The GitHub repository jasonlao99/empty-vial-detection contains a labelled image folder "data" with 2 categories: empty, not empty. Examples follow, each with its label.

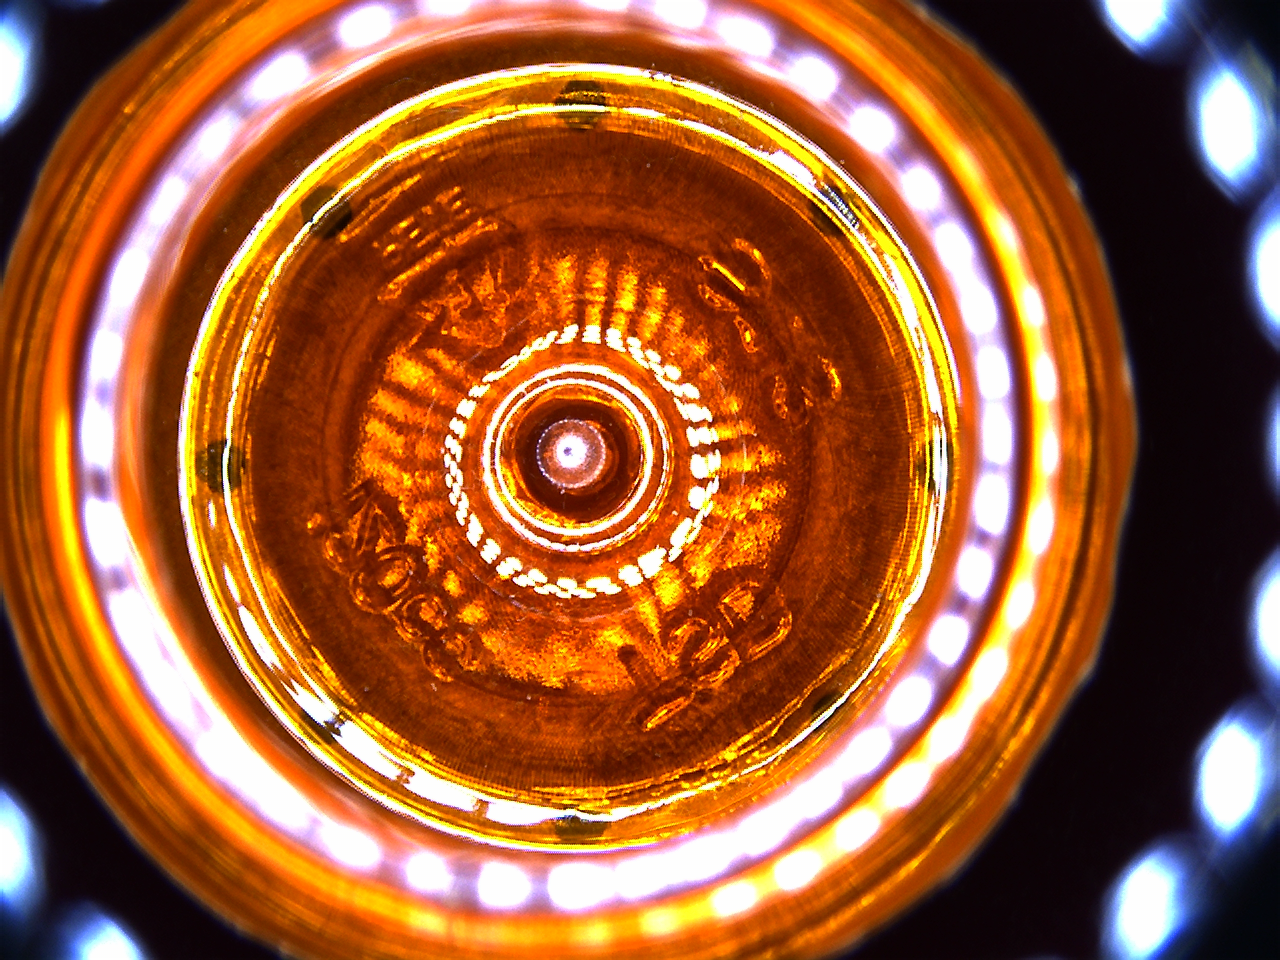
Label: empty

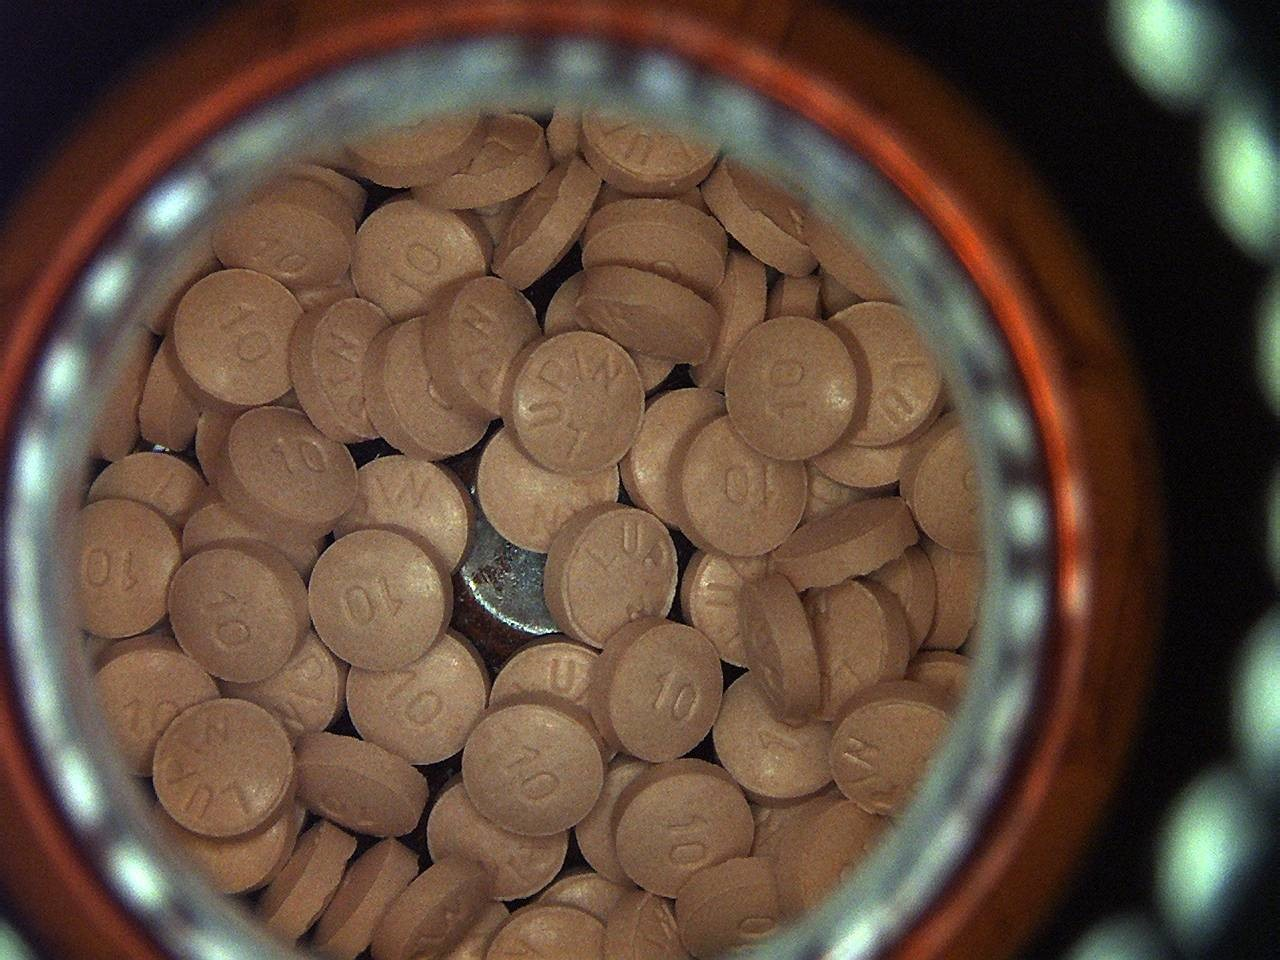
Label: not empty

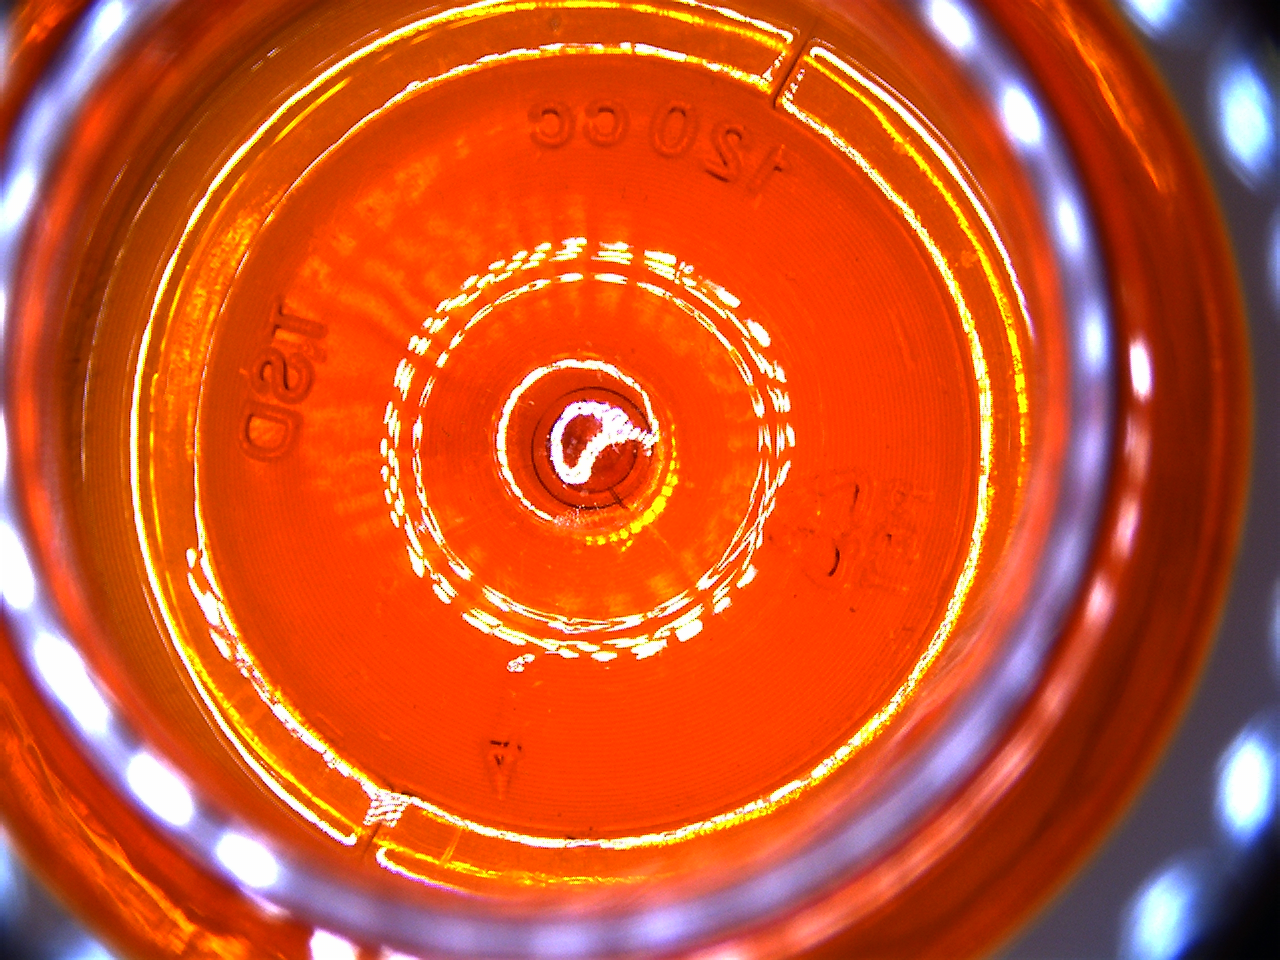
Label: empty

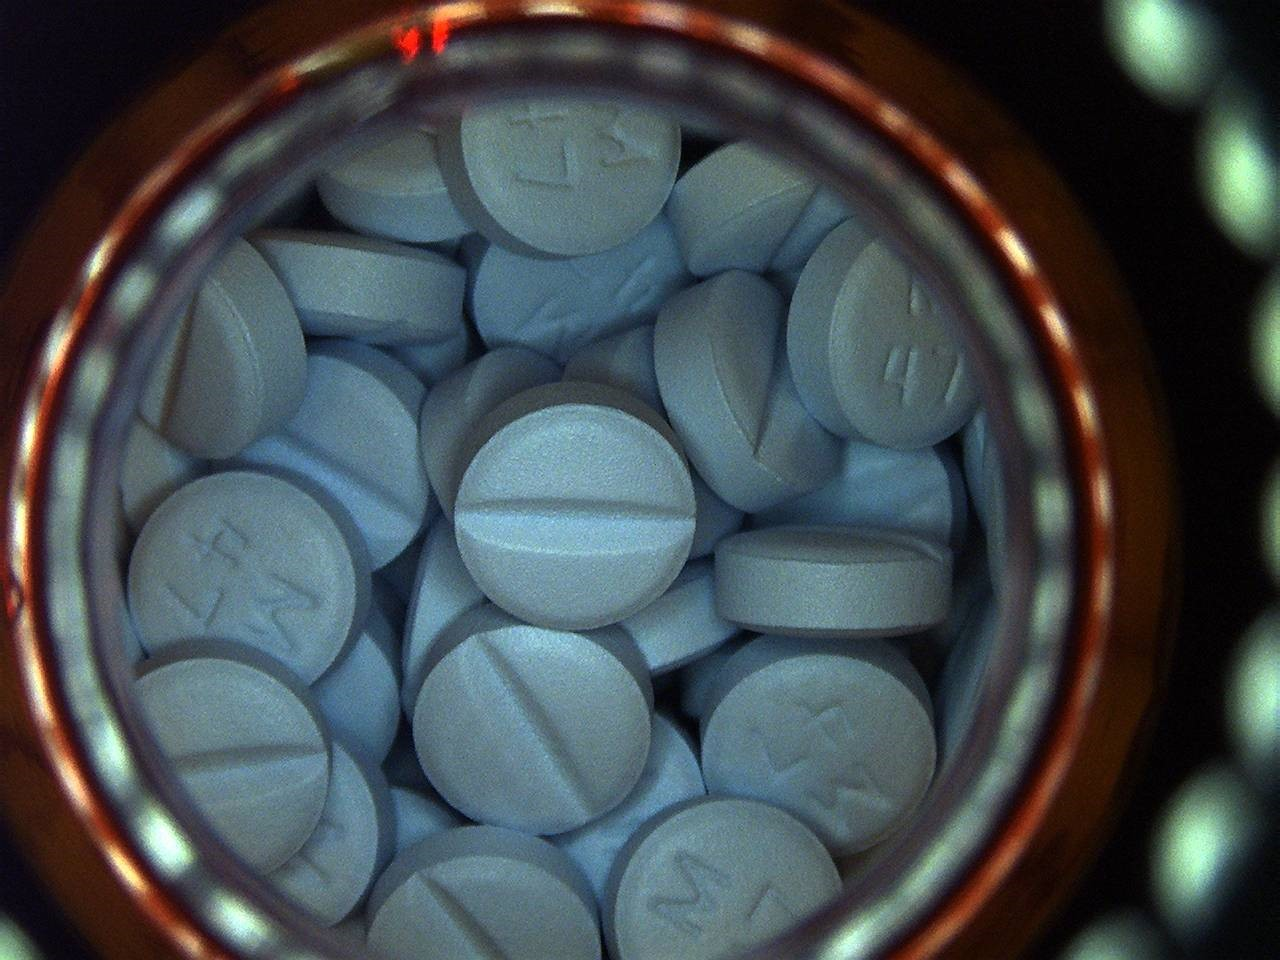
Label: not empty
